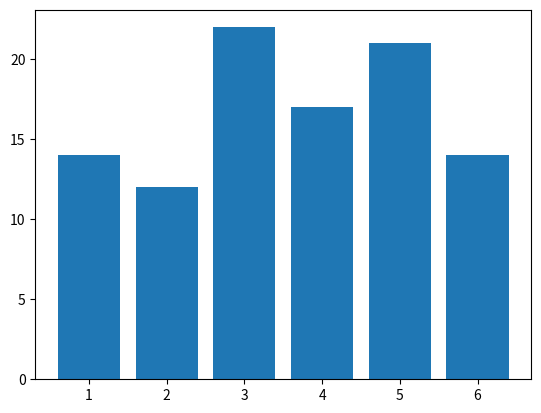

This figure's Python source:
# Kast en terning (virtuelt…) 100 ganger og plot som et stolpediagram antall 1,2,3,4,5,6ere. 
# Det finnes en «rett fram» enkel måte å gjøre dette på. 

# I fil 2:
# Utfordring: Etter du har gjort den enkle varianten: Kan du lagre alle kastene som en liste med 100 elementer i (hvert kast). Og så undersøke histogram plotting? (HINT: Lag 6 «bins») 

import random
import matplotlib.pyplot as plt

# Lagrer en liste som tar vare på antall
# 1,2,3,4,5,6ere (MERK: Lite "indeks problem")
# Vi teller antall 0,1,2,3,4,5ere...
results = [0]*6

# Alternativ løsning: Lag en ordbok der
# "kastet" er nøkkel, og verdien er antallet
# SE EGEN FIL FOR DETTE!

for i in range(100):
    kast = random.randint(0,5)
    results[kast] += 1


kastVerdier = list(range(1,7))
plt.bar(kastVerdier, results)
plt.show()
